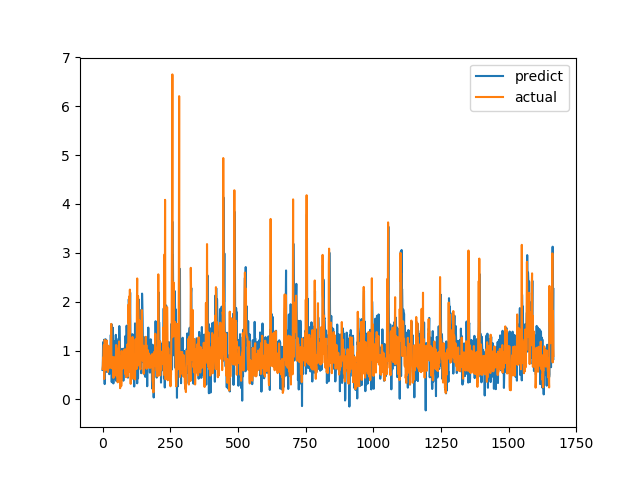

Data behind this chart, as committed beside it:
predict, actual
0.6027, 0.6238
0.6825, 0.6915
1.172, 0.8558
0.9811, 0.7094
0.6244, 1.015
0.903, 1.116
1.223, 0.4183
0.5405, 1.002
0.3149, 1.219
0.7157, 1.143
1.131, 0.6528
1.233, 0.6747
0.9817, 0.601
0.66, 0.6695
0.6824, 0.6538
0.5645, 0.7814
1.037, 1.206
1.097, 0.8469
1.031, 0.8286
0.8424, 0.6482
0.9346, 0.5624
0.8815, 0.7183
0.7452, 1.1
0.7494, 0.9542
0.988, 0.729
0.517, 0.6694
0.9659, 0.8631
0.9871, 0.6465
0.7758, 0.8223
0.9889, 0.9236
1.317, 0.8301
1.317, 1.067
1.074, 1.546
1.542, 0.6827
0.3544, 0.6386
0.9635, 0.6464
1.172, 0.6881
0.6958, 0.7274
1.468, 0.65
1.151, 0.8694
0.3285, 0.4409
1.14, 0.4519
0.8005, 0.7575
0.7181, 0.4952
0.8222, 0.6851
0.4686, 0.7244
0.4327, 0.8654
1.197, 0.74
0.6752, 0.8071
1.322, 0.8204
0.3829, 1.114
1.248, 1.109
1.146, 0.4751
1.115, 1.039
0.5076, 0.9458
0.3768, 0.7878
1.197, 0.3505
0.7184, 0.9368
0.8847, 0.9868
1.033, 0.647
... 1,607 more rows
